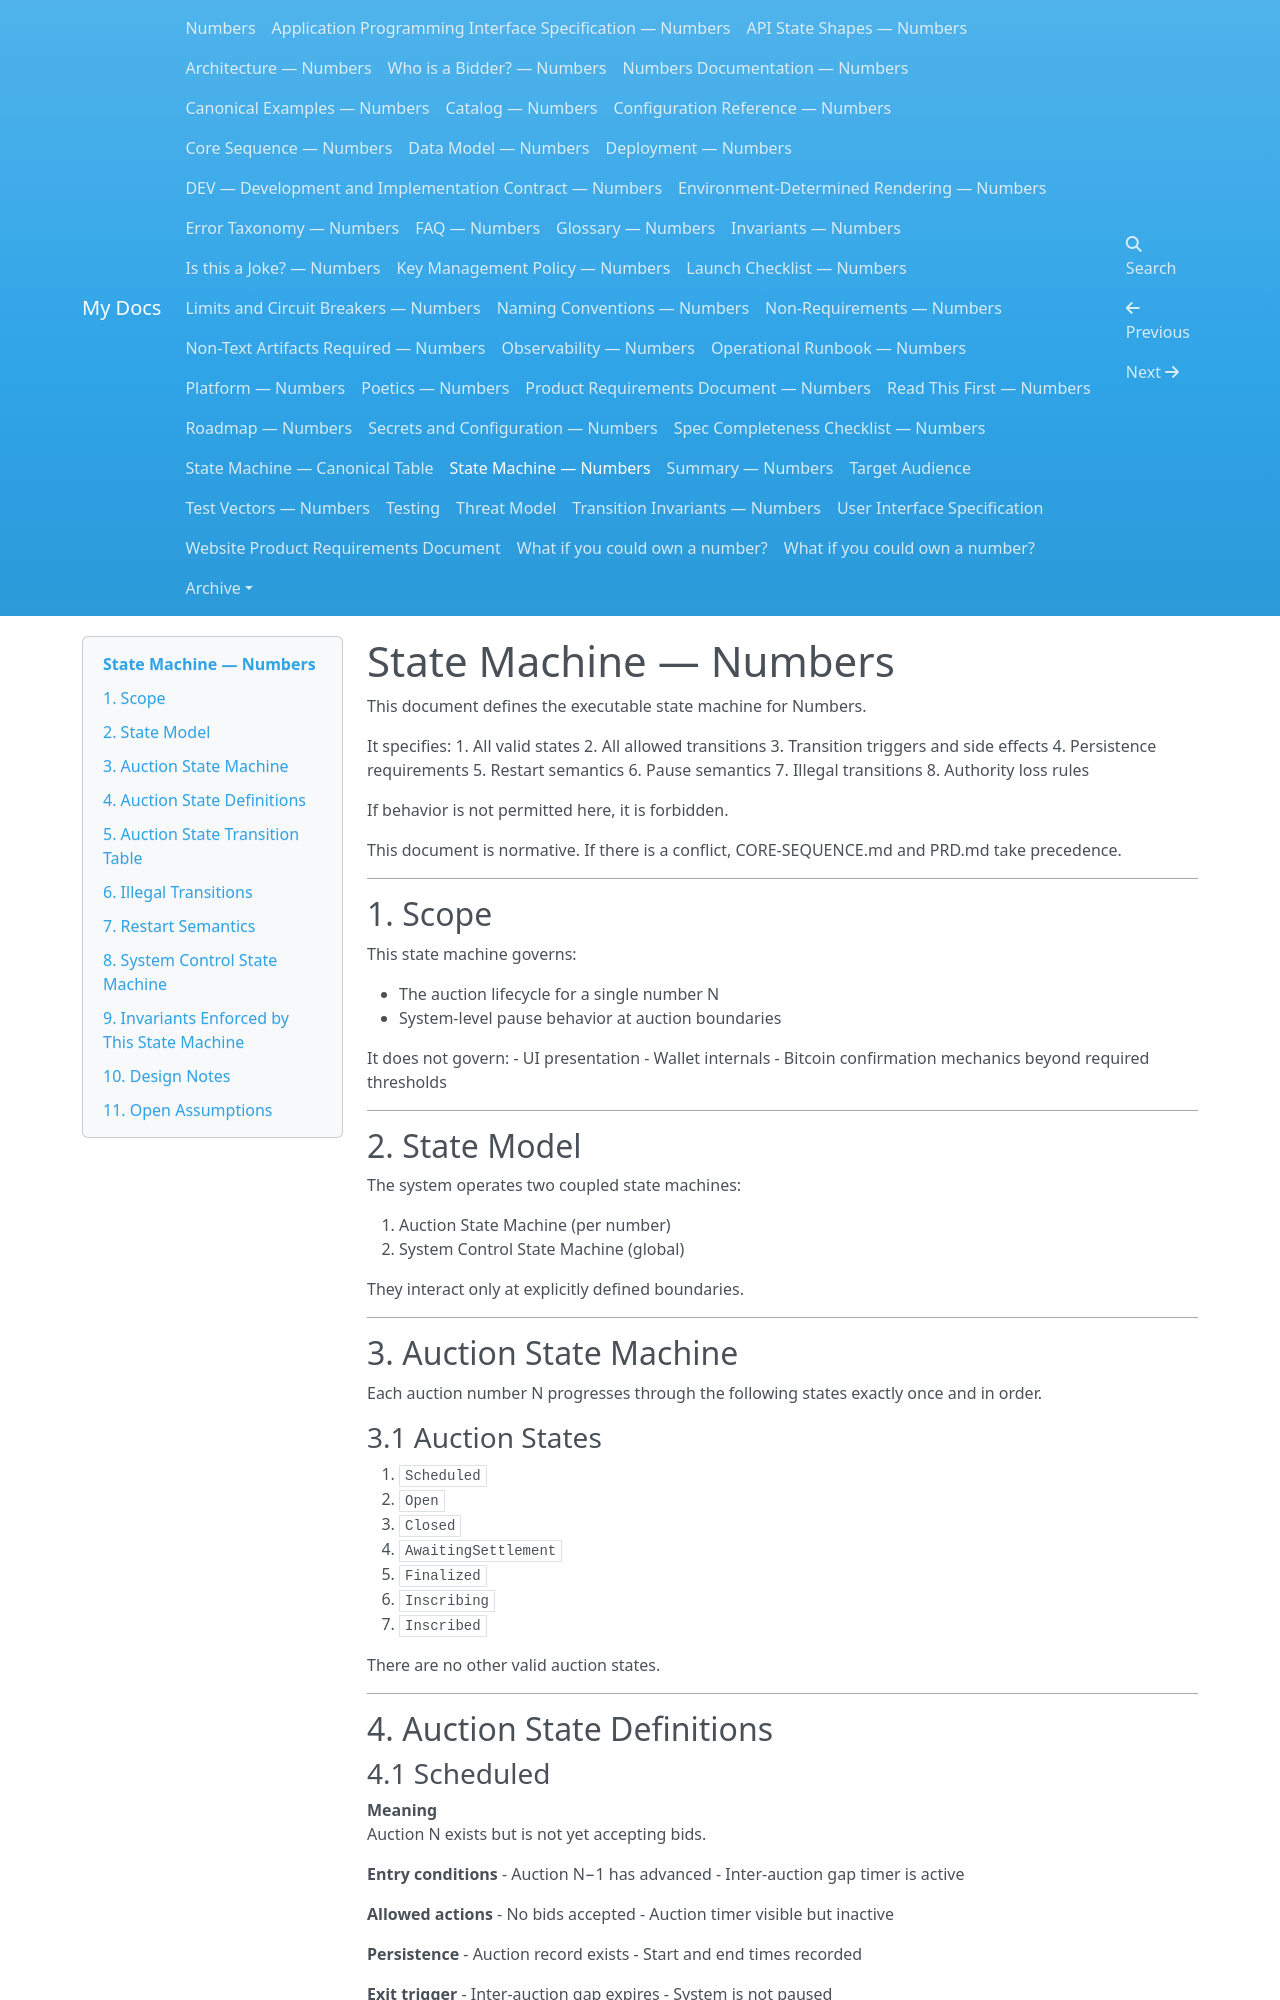

repository: dannygoldfield/numbers-docs · page: STATE-MACHINE/index.html · generator: mkdocs

# State Machine — Numbers

This document defines the executable state machine for Numbers.

It specifies:
1. All valid states
2. All allowed transitions
3. Transition triggers and side effects
4. Persistence requirements
5. Restart semantics
6. Pause semantics
7. Illegal transitions
8. Authority loss rules

If behavior is not permitted here, it is forbidden.

This document is normative.
If there is a conflict, CORE-SEQUENCE.md and PRD.md take precedence.

---

## 1. Scope

This state machine governs:

- The auction lifecycle for a single number N
- System-level pause behavior at auction boundaries

It does not govern:
- UI presentation
- Wallet internals
- Bitcoin confirmation mechanics beyond required thresholds

---

## 2. State Model

The system operates two coupled state machines:

1. Auction State Machine (per number)
2. System Control State Machine (global)

They interact only at explicitly defined boundaries.

---

## 3. Auction State Machine

Each auction number N progresses through the following states exactly once and in order.

### 3.1 Auction States

1. `Scheduled`
2. `Open`
3. `Closed`
4. `AwaitingSettlement`
5. `Finalized`
6. `Inscribing`
7. `Inscribed`

There are no other valid auction states.

---

## 4. Auction State Definitions

### 4.1 Scheduled

**Meaning**  
Auction N exists but is not yet accepting bids.

**Entry conditions**
- Auction N−1 has advanced
- Inter-auction gap timer is active

**Allowed actions**
- No bids accepted
- Auction timer visible but inactive

**Persistence**
- Auction record exists
- Start and end times recorded

**Exit trigger**
- Inter-auction gap expires
- System is not paused

---

### 4.2 Open

**Meaning**  
Auction N is actively accepting bids.

**Entry conditions**
- Inter-auction gap has expired
- System state is `Running`

**Allowed actions**
- Accept valid bids
- Reject invalid bids

**Persistence**
- Bid records appended
- Auction open timestamp recorded

**Exit triggers**  
Exactly one of:
1. Auction duration expires
2. Auction bid cap is reached

---
